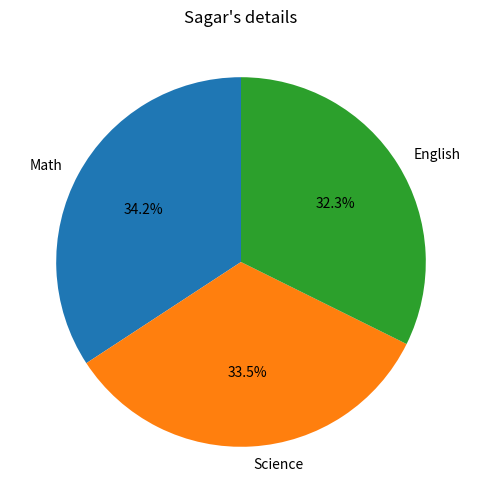

Reproduce this figure in Python.
import pandas as pd
import matplotlib.pyplot as plt

def main():
    data = {
    'Name': ['Amit', 'Sagar', 'Pooja'],
    "Gender": ["Male", "Male", "Female"],
    'Math': [85, 90, 78],
    'Science': [92, 88, 80],
    'English': [75, 85, 82]
    }

    df = pd.DataFrame(data)

    Sagar_row = df[df["Name"]=="Sagar"].iloc[0]
    Subjects = ["Math","Science","English"]
    Marks = [Sagar_row[sub] for sub in Subjects]

    plt.figure(figsize = (6,6))
    plt.pie(Marks,labels = Subjects,autopct="%1.1f%%", startangle=90)
    plt.title("Sagar's details")
    plt.show()


if __name__ == "__main__":
    main()
